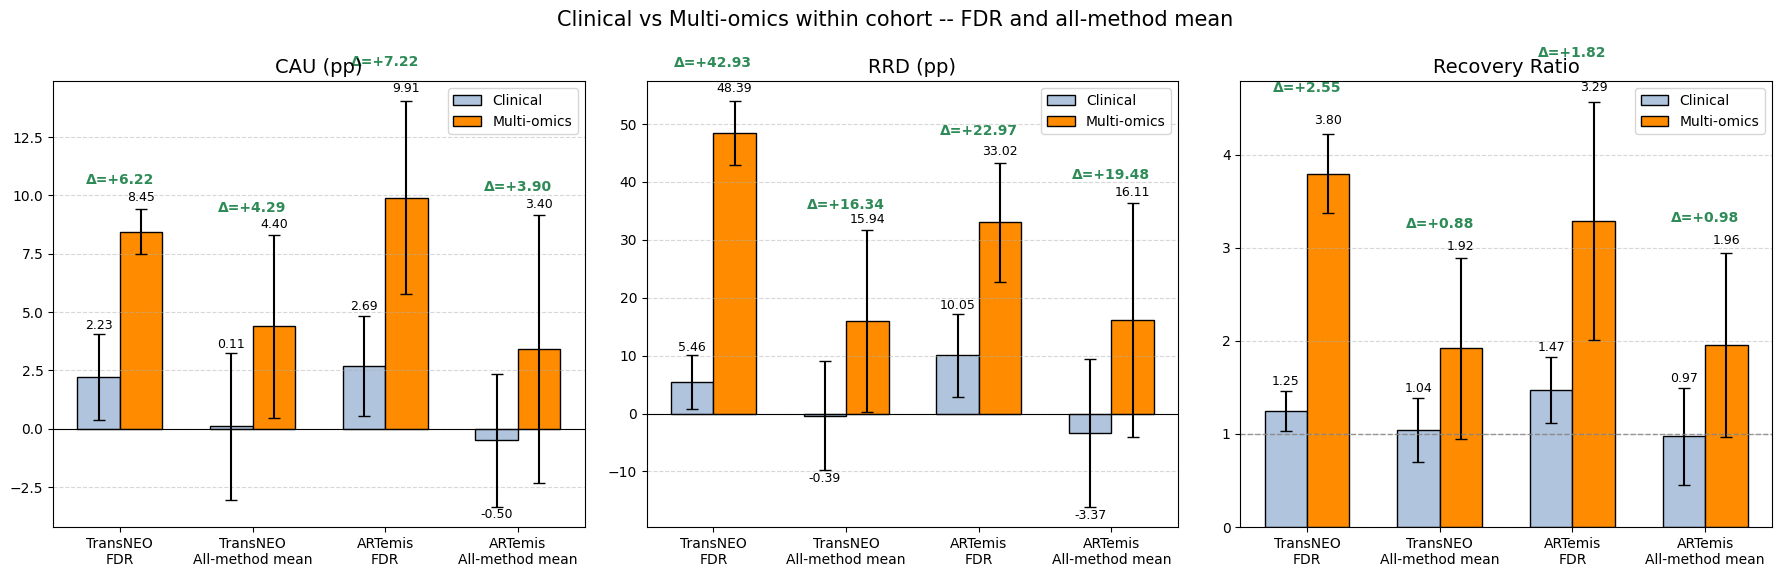

The table this chart was drawn from, first rows:
Cohort, Modality, Group, Metric, mean, std, N_Methods
TransNEO, Clinical, FDR, CAU_pp, 2.226, 1.854, 
TransNEO, Clinical, FDR, RRD_pp, 5.461, 4.646, 
TransNEO, Clinical, FDR, Recovery_Ratio, 1.246, 0.218, 
TransNEO, Clinical, All-method mean, CAU_pp, 0.1103, 3.149, 10.0
TransNEO, Clinical, All-method mean, RRD_pp, -0.3933, 9.45, 10.0
TransNEO, Clinical, All-method mean, Recovery_Ratio, 1.044, 0.3476, 10.0
TransNEO, Multi-omics, FDR, CAU_pp, 8.45, 0.9735, 
TransNEO, Multi-omics, FDR, RRD_pp, 48.39, 5.518, 
TransNEO, Multi-omics, FDR, Recovery_Ratio, 3.798, 0.4203, 
TransNEO, Multi-omics, All-method mean, CAU_pp, 4.399, 3.921, 10.0
TransNEO, Multi-omics, All-method mean, RRD_pp, 15.94, 15.77, 10.0
TransNEO, Multi-omics, All-method mean, Recovery_Ratio, 1.921, 0.9694, 10.0
ARTemis, Clinical, FDR, CAU_pp, 2.691, 2.152, 
ARTemis, Clinical, FDR, RRD_pp, 10.05, 7.168, 
ARTemis, Clinical, FDR, Recovery_Ratio, 1.468, 0.355, 
ARTemis, Clinical, All-method mean, CAU_pp, -0.497, 2.849, 10.0
ARTemis, Clinical, All-method mean, RRD_pp, -3.372, 12.75, 10.0
ARTemis, Clinical, All-method mean, Recovery_Ratio, 0.9748, 0.5178, 10.0
ARTemis, Multi-omics, FDR, CAU_pp, 9.907, 4.118, 
ARTemis, Multi-omics, FDR, RRD_pp, 33.02, 10.22, 
ARTemis, Multi-omics, FDR, Recovery_Ratio, 3.286, 1.276, 
ARTemis, Multi-omics, All-method mean, CAU_pp, 3.398, 5.742, 10.0
ARTemis, Multi-omics, All-method mean, RRD_pp, 16.11, 20.18, 10.0
ARTemis, Multi-omics, All-method mean, Recovery_Ratio, 1.96, 0.9894, 10.0
